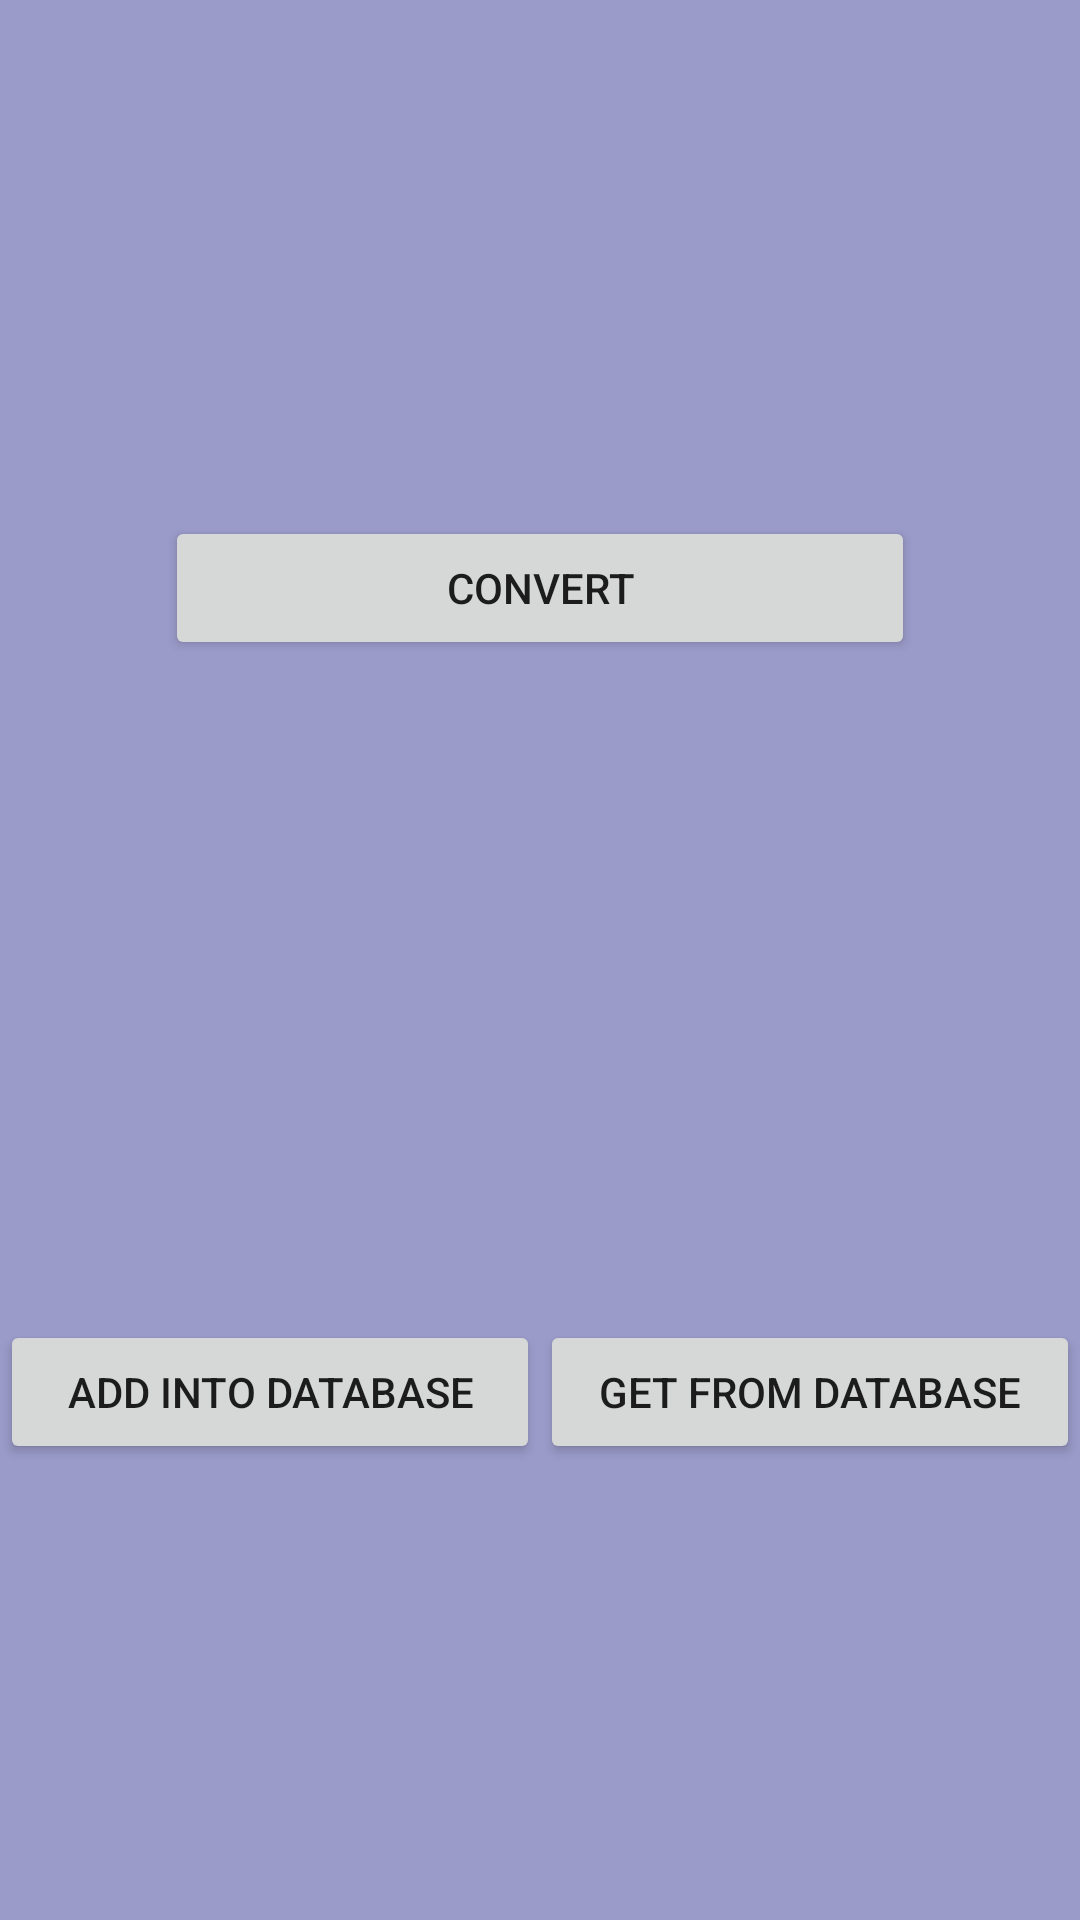

Android layout source for this screen:
<!-- AndroidManifest.xml: application theme NoActionBar -->
<!-- res/layout/activity_image.xml -->
<?xml version="1.0" encoding="utf-8"?>
<LinearLayout
    xmlns:android="http://schemas.android.com/apk/res/android"
    xmlns:app="http://schemas.android.com/apk/res-auto"
    xmlns:tools="http://schemas.android.com/tools"
    android:layout_width="match_parent"
    android:layout_height="match_parent"
    android:orientation="vertical"
    tools:context="com.amplearch.beaconshop.Activity.ImageActivity"
    android:background="@color/color_logo"
    android:gravity="center">
    
    <TextView
        android:id="@+id/tvImageUrl"
        android:layout_width="match_parent"
        android:layout_height="wrap_content"
        android:textSize="15dp"/>

    <Button
        android:id="@+id/btnConvert"
        android:layout_width="250dp"
        android:layout_height="wrap_content"
        android:text="Convert"/>

    <ImageView
        android:id="@+id/ivBitmapImage"
        android:layout_width="200dp"
        android:layout_height="200dp"
        android:layout_marginTop="20dp"/>

    <LinearLayout
        android:layout_width="match_parent"
        android:layout_height="wrap_content"
        android:orientation="horizontal">
        <Button
            android:id="@+id/btnImport"
            android:layout_width="match_parent"
            android:layout_height="wrap_content"
            android:text="Add into Database"
            android:layout_weight="0.5"/>
        <Button
            android:id="@+id/btnExport"
            android:layout_width="match_parent"
            android:layout_height="wrap_content"
            android:text="Get from Database"
            android:layout_weight="0.5"/>
    </LinearLayout>

</LinearLayout>
<!-- resources referenced by this layout -->
<resources>
  <color name="color_logo">#9b9bca</color>
  <style name="NoActionBar" parent="Theme.AppCompat.Light.NoActionBar">
          
  
          
          <item name="colorPrimaryDark">@color/logo_color</item>
          <item name="drawerArrowStyle">@style/DrawerArrowStyle</item>
      </style>
  <color name="logo_color">#f7931d</color>
  <style name="DrawerArrowStyle" parent="@style/Widget.AppCompat.DrawerArrowToggle">
          <item name="spinBars">true</item>
          <item name="color">@android:color/black</item>
      </style>
</resources>
